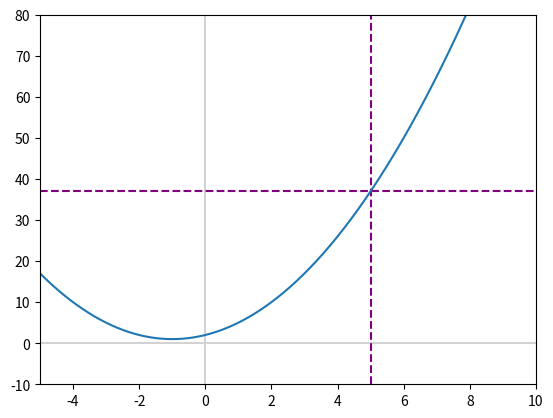

Here is the Python script that generated this plot:
import matplotlib.pyplot as plt
import numpy as np

x = np.linspace(-10,10,1000)
y = x**2 + 2*x + 2

fig, ax = plt.subplots()
plt.axvline(x=0, color='lightgray')
plt.axhline(y=0, color='lightgray')

plt.xlim(-5, 10)
plt.ylim(-10, 80)

plt.axvline(x=5, color='purple', linestyle='--')
plt.axhline(y=37, color='purple', linestyle='--')
ax.plot(x,y)

plt.show()